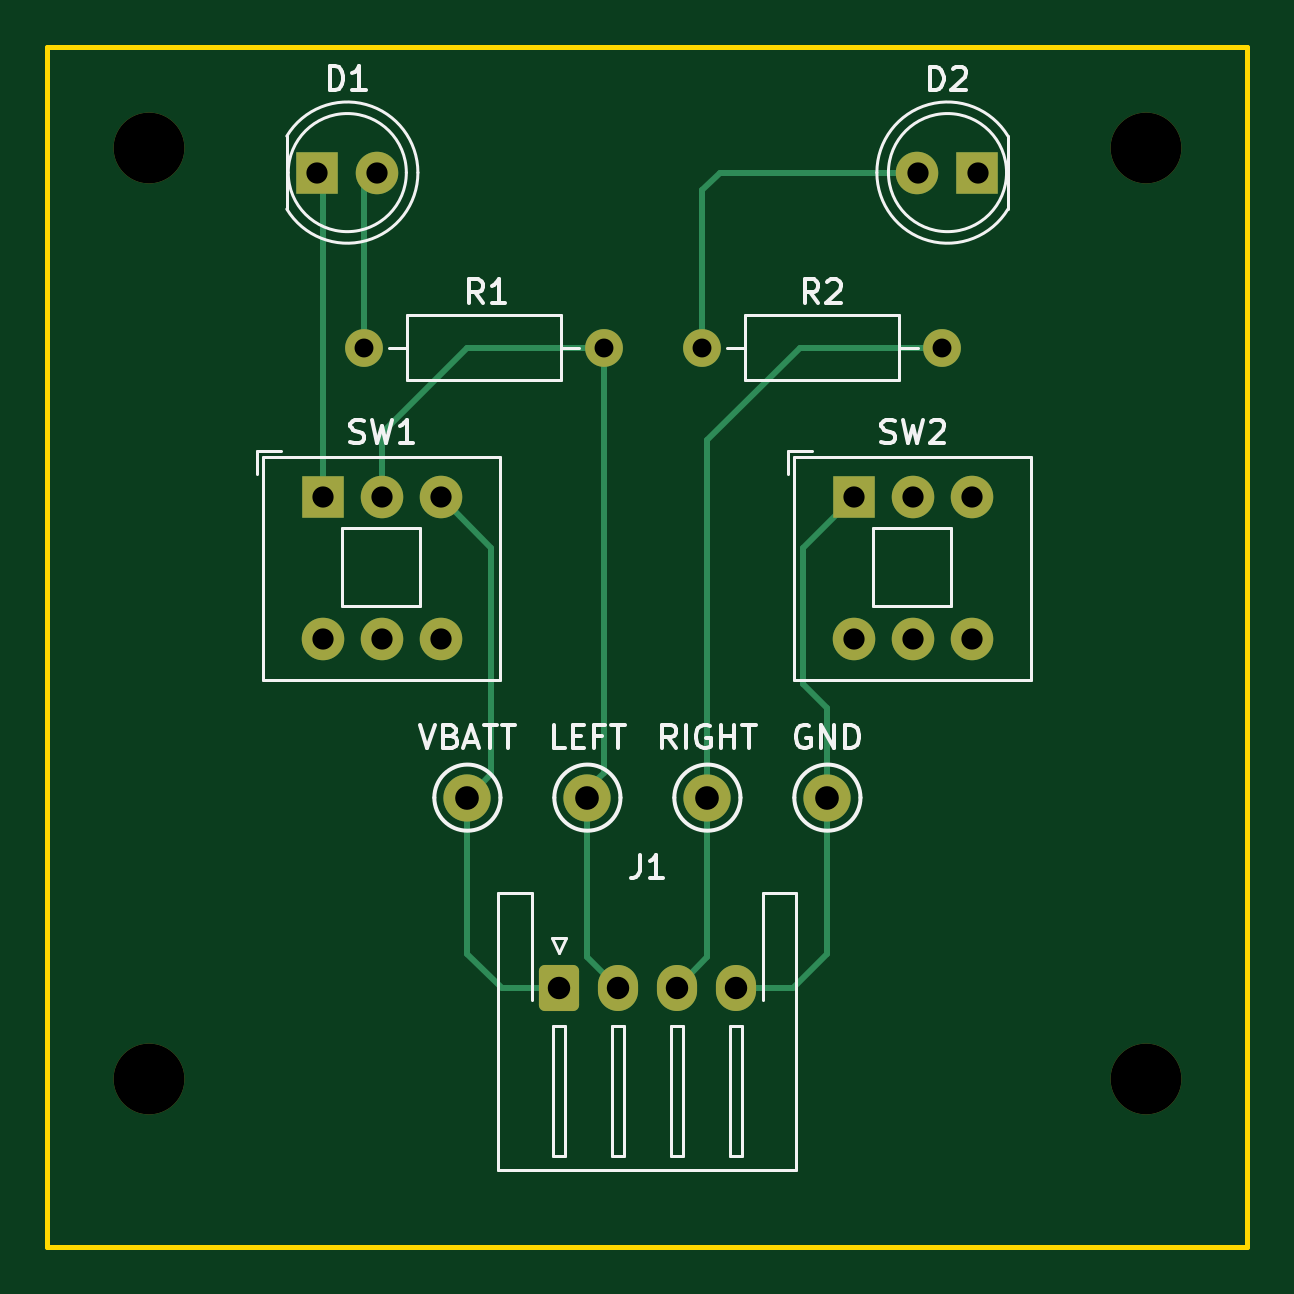
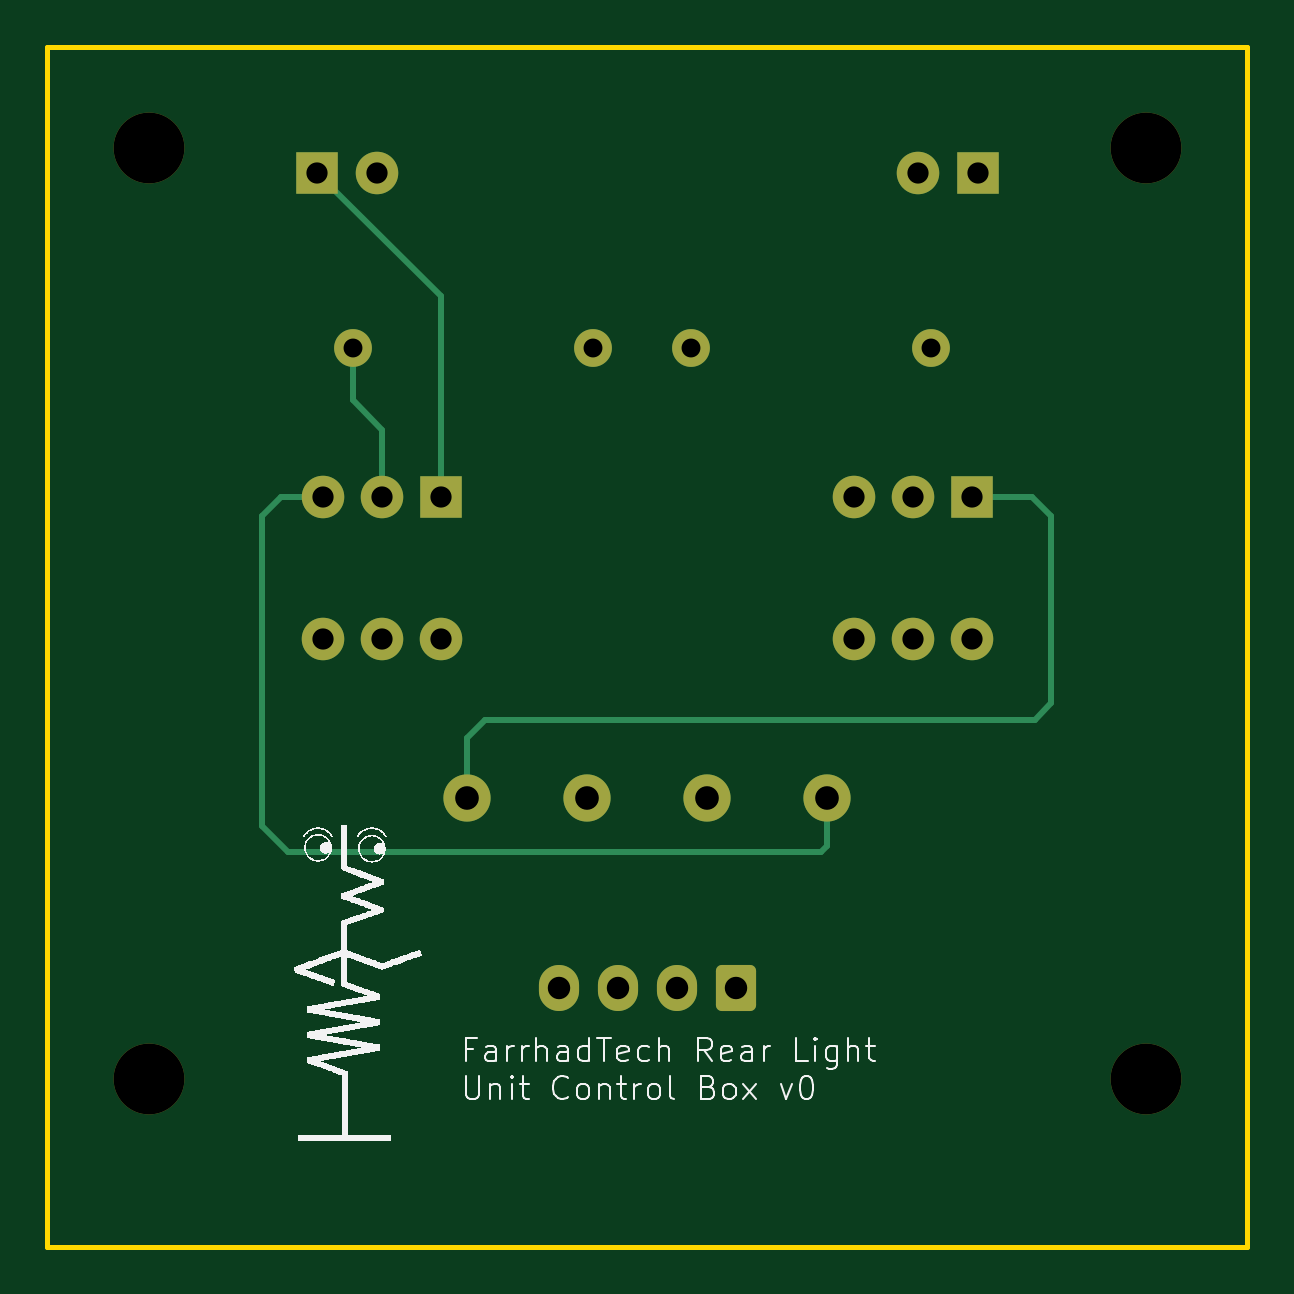
Circuit board: 9 layer files. Board 50.8 x 50.8 mm.
- bottom_copper: rear_lights_unit_control_box-B_Cu.gbr (4330 bytes)
- bottom_mask: rear_lights_unit_control_box-B_Mask.gbr (2506 bytes)
- bottom_silk: rear_lights_unit_control_box-B_Silkscreen.gbr (53976 bytes)
- outline: rear_lights_unit_control_box-Edge_Cuts.gbr (625 bytes)
- top_copper: rear_lights_unit_control_box-F_Cu.gbr (5189 bytes)
- top_mask: rear_lights_unit_control_box-F_Mask.gbr (2506 bytes)
- top_silk: rear_lights_unit_control_box-F_Silkscreen.gbr (17409 bytes)
- drill: rear_lights_unit_control_box-NPTH.drl (394 bytes)
- drill: rear_lights_unit_control_box-PTH.drl (933 bytes)

=== bottom_copper: rear_lights_unit_control_box-B_Cu.gbr ===
%TF.GenerationSoftware,KiCad,Pcbnew,8.0.8*%
%TF.CreationDate,2025-03-31T22:30:43-04:00*%
%TF.ProjectId,rear_lights_unit_control_box,72656172-5f6c-4696-9768-74735f756e69,0*%
%TF.SameCoordinates,Original*%
%TF.FileFunction,Copper,L2,Bot*%
%TF.FilePolarity,Positive*%
%FSLAX46Y46*%
G04 Gerber Fmt 4.6, Leading zero omitted, Abs format (unit mm)*
G04 Created by KiCad (PCBNEW 8.0.8) date 2025-03-31 22:30:43*
%MOMM*%
%LPD*%
G01*
G04 APERTURE LIST*
G04 Aperture macros list*
%AMRoundRect*
0 Rectangle with rounded corners*
0 $1 Rounding radius*
0 $2 $3 $4 $5 $6 $7 $8 $9 X,Y pos of 4 corners*
0 Add a 4 corners polygon primitive as box body*
4,1,4,$2,$3,$4,$5,$6,$7,$8,$9,$2,$3,0*
0 Add four circle primitives for the rounded corners*
1,1,$1+$1,$2,$3*
1,1,$1+$1,$4,$5*
1,1,$1+$1,$6,$7*
1,1,$1+$1,$8,$9*
0 Add four rect primitives between the rounded corners*
20,1,$1+$1,$2,$3,$4,$5,0*
20,1,$1+$1,$4,$5,$6,$7,0*
20,1,$1+$1,$6,$7,$8,$9,0*
20,1,$1+$1,$8,$9,$2,$3,0*%
G04 Aperture macros list end*
%TA.AperFunction,ComponentPad*%
%ADD10C,1.600000*%
%TD*%
%TA.AperFunction,ComponentPad*%
%ADD11O,1.600000X1.600000*%
%TD*%
%TA.AperFunction,ComponentPad*%
%ADD12C,2.000000*%
%TD*%
%TA.AperFunction,ComponentPad*%
%ADD13R,1.800000X1.800000*%
%TD*%
%TA.AperFunction,ComponentPad*%
%ADD14C,1.800000*%
%TD*%
%TA.AperFunction,ComponentPad*%
%ADD15RoundRect,0.250000X-0.600000X-0.725000X0.600000X-0.725000X0.600000X0.725000X-0.600000X0.725000X0*%
%TD*%
%TA.AperFunction,ComponentPad*%
%ADD16O,1.700000X1.950000*%
%TD*%
%TA.AperFunction,Conductor*%
%ADD17C,0.254000*%
%TD*%
G04 APERTURE END LIST*
D10*
%TO.P,R1,1*%
%TO.N,LEFT_TURN_EN*%
X125160000Y-63540000D03*
D11*
%TO.P,R1,2*%
%TO.N,Net-(D1-A)*%
X115000000Y-63540000D03*
%TD*%
D12*
%TO.P,TP2,1,1*%
%TO.N,LEFT_TURN_EN*%
X124460000Y-82594000D03*
%TD*%
D13*
%TO.P,SW1,1,A*%
%TO.N,GND*%
X113260000Y-69881300D03*
D14*
%TO.P,SW1,2,B*%
%TO.N,LEFT_TURN_EN*%
X115760000Y-69881300D03*
%TO.P,SW1,3,C*%
%TO.N,V_OUT*%
X118260000Y-69881300D03*
%TO.P,SW1,4*%
%TO.N,N/C*%
X113260000Y-75881300D03*
%TO.P,SW1,5*%
X115760000Y-75881300D03*
%TO.P,SW1,6*%
X118260000Y-75881300D03*
%TD*%
D12*
%TO.P,TP4,1,1*%
%TO.N,GND*%
X134620000Y-82594000D03*
%TD*%
D10*
%TO.P,R2,1*%
%TO.N,RIGHT_TURN_EN*%
X139480000Y-63540000D03*
D11*
%TO.P,R2,2*%
%TO.N,Net-(D2-A)*%
X129320000Y-63540000D03*
%TD*%
D13*
%TO.P,D1,1,K*%
%TO.N,GND*%
X113025000Y-56134000D03*
D14*
%TO.P,D1,2,A*%
%TO.N,Net-(D1-A)*%
X115565000Y-56134000D03*
%TD*%
D13*
%TO.P,D2,1,K*%
%TO.N,GND*%
X140974000Y-56134000D03*
D14*
%TO.P,D2,2,A*%
%TO.N,Net-(D2-A)*%
X138434000Y-56134000D03*
%TD*%
D12*
%TO.P,TP1,1,1*%
%TO.N,V_OUT*%
X119380000Y-82594000D03*
%TD*%
D13*
%TO.P,SW2,1,A*%
%TO.N,GND*%
X135740000Y-69881300D03*
D14*
%TO.P,SW2,2,B*%
%TO.N,RIGHT_TURN_EN*%
X138240000Y-69881300D03*
%TO.P,SW2,3,C*%
%TO.N,V_OUT*%
X140740000Y-69881300D03*
%TO.P,SW2,4*%
%TO.N,N/C*%
X135740000Y-75881300D03*
%TO.P,SW2,5*%
X138240000Y-75881300D03*
%TO.P,SW2,6*%
X140740000Y-75881300D03*
%TD*%
D15*
%TO.P,J1,1,Pin_1*%
%TO.N,V_OUT*%
X123250000Y-90650000D03*
D16*
%TO.P,J1,2,Pin_2*%
%TO.N,LEFT_TURN_EN*%
X125750000Y-90650000D03*
%TO.P,J1,3,Pin_3*%
%TO.N,RIGHT_TURN_EN*%
X128250000Y-90650000D03*
%TO.P,J1,4,Pin_4*%
%TO.N,GND*%
X130750000Y-90650000D03*
%TD*%
D12*
%TO.P,TP3,1,1*%
%TO.N,RIGHT_TURN_EN*%
X129540000Y-82594000D03*
%TD*%
D17*
%TO.N,GND*%
X134620000Y-80054000D02*
X133858000Y-79292000D01*
X109900000Y-78600000D02*
X109900000Y-70681300D01*
X133858000Y-79292000D02*
X110592000Y-79292000D01*
X134620000Y-82594000D02*
X134620000Y-80054000D01*
X110700000Y-69881300D02*
X113260000Y-69881300D01*
X135740000Y-61368000D02*
X140974000Y-56134000D01*
X110592000Y-79292000D02*
X109900000Y-78600000D01*
X135740000Y-69881300D02*
X135740000Y-61368000D01*
X109900000Y-70681300D02*
X110700000Y-69881300D01*
%TO.N,V_OUT*%
X142220000Y-84880000D02*
X143300000Y-83800000D01*
X119380000Y-84626000D02*
X119634000Y-84880000D01*
X141300000Y-84880000D02*
X142220000Y-84880000D01*
X142500000Y-69881300D02*
X140740000Y-69881300D01*
X143300000Y-83800000D02*
X143300000Y-70681300D01*
X119634000Y-84880000D02*
X141300000Y-84880000D01*
X143300000Y-70681300D02*
X142500000Y-69881300D01*
X119380000Y-82594000D02*
X119380000Y-84626000D01*
%TO.N,RIGHT_TURN_EN*%
X138240000Y-67020000D02*
X138240000Y-69881300D01*
X139480000Y-63540000D02*
X139480000Y-65780000D01*
X139480000Y-65780000D02*
X138240000Y-67020000D01*
%TD*%
M02*

=== bottom_mask: rear_lights_unit_control_box-B_Mask.gbr (2506 bytes, source withheld) ===
=== bottom_silk: rear_lights_unit_control_box-B_Silkscreen.gbr (53976 bytes, source omitted) ===
=== outline: rear_lights_unit_control_box-Edge_Cuts.gbr ===
%TF.GenerationSoftware,KiCad,Pcbnew,8.0.8*%
%TF.CreationDate,2025-03-27T22:39:19-04:00*%
%TF.ProjectId,rear_lights_unit_control_box,72656172-5f6c-4696-9768-74735f756e69,0*%
%TF.SameCoordinates,Original*%
%TF.FileFunction,Profile,NP*%
%FSLAX46Y46*%
G04 Gerber Fmt 4.6, Leading zero omitted, Abs format (unit mm)*
G04 Created by KiCad (PCBNEW 8.0.8) date 2025-03-27 22:39:19*
%MOMM*%
%LPD*%
G01*
G04 APERTURE LIST*
%TA.AperFunction,Profile*%
%ADD10C,0.200000*%
%TD*%
G04 APERTURE END LIST*
D10*
X101600000Y-50800000D02*
X152400000Y-50800000D01*
X152400000Y-101600000D01*
X101600000Y-101600000D01*
X101600000Y-50800000D01*
M02*

=== top_copper: rear_lights_unit_control_box-F_Cu.gbr ===
%TF.GenerationSoftware,KiCad,Pcbnew,8.0.8*%
%TF.CreationDate,2025-03-31T22:30:43-04:00*%
%TF.ProjectId,rear_lights_unit_control_box,72656172-5f6c-4696-9768-74735f756e69,0*%
%TF.SameCoordinates,Original*%
%TF.FileFunction,Copper,L1,Top*%
%TF.FilePolarity,Positive*%
%FSLAX46Y46*%
G04 Gerber Fmt 4.6, Leading zero omitted, Abs format (unit mm)*
G04 Created by KiCad (PCBNEW 8.0.8) date 2025-03-31 22:30:43*
%MOMM*%
%LPD*%
G01*
G04 APERTURE LIST*
G04 Aperture macros list*
%AMRoundRect*
0 Rectangle with rounded corners*
0 $1 Rounding radius*
0 $2 $3 $4 $5 $6 $7 $8 $9 X,Y pos of 4 corners*
0 Add a 4 corners polygon primitive as box body*
4,1,4,$2,$3,$4,$5,$6,$7,$8,$9,$2,$3,0*
0 Add four circle primitives for the rounded corners*
1,1,$1+$1,$2,$3*
1,1,$1+$1,$4,$5*
1,1,$1+$1,$6,$7*
1,1,$1+$1,$8,$9*
0 Add four rect primitives between the rounded corners*
20,1,$1+$1,$2,$3,$4,$5,0*
20,1,$1+$1,$4,$5,$6,$7,0*
20,1,$1+$1,$6,$7,$8,$9,0*
20,1,$1+$1,$8,$9,$2,$3,0*%
G04 Aperture macros list end*
%TA.AperFunction,ComponentPad*%
%ADD10C,1.600000*%
%TD*%
%TA.AperFunction,ComponentPad*%
%ADD11O,1.600000X1.600000*%
%TD*%
%TA.AperFunction,ComponentPad*%
%ADD12C,2.000000*%
%TD*%
%TA.AperFunction,ComponentPad*%
%ADD13R,1.800000X1.800000*%
%TD*%
%TA.AperFunction,ComponentPad*%
%ADD14C,1.800000*%
%TD*%
%TA.AperFunction,ComponentPad*%
%ADD15RoundRect,0.250000X-0.600000X-0.725000X0.600000X-0.725000X0.600000X0.725000X-0.600000X0.725000X0*%
%TD*%
%TA.AperFunction,ComponentPad*%
%ADD16O,1.700000X1.950000*%
%TD*%
%TA.AperFunction,Conductor*%
%ADD17C,0.254000*%
%TD*%
G04 APERTURE END LIST*
D10*
%TO.P,R1,1*%
%TO.N,LEFT_TURN_EN*%
X125160000Y-63540000D03*
D11*
%TO.P,R1,2*%
%TO.N,Net-(D1-A)*%
X115000000Y-63540000D03*
%TD*%
D12*
%TO.P,TP2,1,1*%
%TO.N,LEFT_TURN_EN*%
X124460000Y-82594000D03*
%TD*%
D13*
%TO.P,SW1,1,A*%
%TO.N,GND*%
X113260000Y-69881300D03*
D14*
%TO.P,SW1,2,B*%
%TO.N,LEFT_TURN_EN*%
X115760000Y-69881300D03*
%TO.P,SW1,3,C*%
%TO.N,V_OUT*%
X118260000Y-69881300D03*
%TO.P,SW1,4*%
%TO.N,N/C*%
X113260000Y-75881300D03*
%TO.P,SW1,5*%
X115760000Y-75881300D03*
%TO.P,SW1,6*%
X118260000Y-75881300D03*
%TD*%
D12*
%TO.P,TP4,1,1*%
%TO.N,GND*%
X134620000Y-82594000D03*
%TD*%
D10*
%TO.P,R2,1*%
%TO.N,RIGHT_TURN_EN*%
X139480000Y-63540000D03*
D11*
%TO.P,R2,2*%
%TO.N,Net-(D2-A)*%
X129320000Y-63540000D03*
%TD*%
D13*
%TO.P,D1,1,K*%
%TO.N,GND*%
X113025000Y-56134000D03*
D14*
%TO.P,D1,2,A*%
%TO.N,Net-(D1-A)*%
X115565000Y-56134000D03*
%TD*%
D13*
%TO.P,D2,1,K*%
%TO.N,GND*%
X140974000Y-56134000D03*
D14*
%TO.P,D2,2,A*%
%TO.N,Net-(D2-A)*%
X138434000Y-56134000D03*
%TD*%
D12*
%TO.P,TP1,1,1*%
%TO.N,V_OUT*%
X119380000Y-82594000D03*
%TD*%
D13*
%TO.P,SW2,1,A*%
%TO.N,GND*%
X135740000Y-69881300D03*
D14*
%TO.P,SW2,2,B*%
%TO.N,RIGHT_TURN_EN*%
X138240000Y-69881300D03*
%TO.P,SW2,3,C*%
%TO.N,V_OUT*%
X140740000Y-69881300D03*
%TO.P,SW2,4*%
%TO.N,N/C*%
X135740000Y-75881300D03*
%TO.P,SW2,5*%
X138240000Y-75881300D03*
%TO.P,SW2,6*%
X140740000Y-75881300D03*
%TD*%
D15*
%TO.P,J1,1,Pin_1*%
%TO.N,V_OUT*%
X123250000Y-90650000D03*
D16*
%TO.P,J1,2,Pin_2*%
%TO.N,LEFT_TURN_EN*%
X125750000Y-90650000D03*
%TO.P,J1,3,Pin_3*%
%TO.N,RIGHT_TURN_EN*%
X128250000Y-90650000D03*
%TO.P,J1,4,Pin_4*%
%TO.N,GND*%
X130750000Y-90650000D03*
%TD*%
D12*
%TO.P,TP3,1,1*%
%TO.N,RIGHT_TURN_EN*%
X129540000Y-82594000D03*
%TD*%
D17*
%TO.N,Net-(D1-A)*%
X115000000Y-56699000D02*
X115565000Y-56134000D01*
X115000000Y-63540000D02*
X115000000Y-56699000D01*
%TO.N,GND*%
X134620000Y-89198000D02*
X134620000Y-82594000D01*
X113260000Y-56369000D02*
X113025000Y-56134000D01*
X134620000Y-82594000D02*
X134620000Y-78784000D01*
X134620000Y-78784000D02*
X133604000Y-77768000D01*
X133168000Y-90650000D02*
X134620000Y-89198000D01*
X113025000Y-56134000D02*
X113030000Y-56134000D01*
X133604000Y-72017300D02*
X135740000Y-69881300D01*
X133604000Y-77768000D02*
X133604000Y-72017300D01*
X130750000Y-90650000D02*
X133168000Y-90650000D01*
X113260000Y-69881300D02*
X113260000Y-56369000D01*
%TO.N,Net-(D2-A)*%
X129320000Y-56880000D02*
X130066000Y-56134000D01*
X129320000Y-63540000D02*
X129320000Y-56880000D01*
X138434000Y-56134000D02*
X130066000Y-56134000D01*
%TO.N,V_OUT*%
X120832000Y-90650000D02*
X119380000Y-89198000D01*
X119370000Y-82584000D02*
X119380000Y-82594000D01*
X119380000Y-89198000D02*
X119380000Y-82594000D01*
X119380000Y-82594000D02*
X119406000Y-82594000D01*
X120400000Y-72021300D02*
X118260000Y-69881300D01*
X120400000Y-81600000D02*
X120400000Y-72021300D01*
X123250000Y-90650000D02*
X120832000Y-90650000D01*
X119406000Y-82594000D02*
X120400000Y-81600000D01*
%TO.N,LEFT_TURN_EN*%
X124460000Y-82240000D02*
X125160000Y-81540000D01*
X125160000Y-81540000D02*
X125160000Y-63540000D01*
X119360000Y-63540000D02*
X125160000Y-63540000D01*
X115760000Y-67140000D02*
X119360000Y-63540000D01*
X124460000Y-82594000D02*
X124460000Y-89360000D01*
X124460000Y-82594000D02*
X124460000Y-82240000D01*
X124460000Y-89360000D02*
X125750000Y-90650000D01*
X115760000Y-69881300D02*
X115760000Y-67140000D01*
%TO.N,RIGHT_TURN_EN*%
X129540000Y-82594000D02*
X129540000Y-89360000D01*
X129540000Y-67460000D02*
X129540000Y-82594000D01*
X133460000Y-63540000D02*
X129540000Y-67460000D01*
X139480000Y-63540000D02*
X133460000Y-63540000D01*
X129540000Y-89360000D02*
X128250000Y-90650000D01*
%TD*%
M02*

=== top_mask: rear_lights_unit_control_box-F_Mask.gbr (2506 bytes, source withheld) ===
=== top_silk: rear_lights_unit_control_box-F_Silkscreen.gbr (17409 bytes, source omitted) ===
=== drill: rear_lights_unit_control_box-NPTH.drl ===
M48
; DRILL file {KiCad 8.0.8} date 2025-03-31T22:30:46-0400
; FORMAT={-:-/ absolute / inch / decimal}
; #@! TF.CreationDate,2025-03-31T22:30:46-04:00
; #@! TF.GenerationSoftware,Kicad,Pcbnew,8.0.8
; #@! TF.FileFunction,NonPlated,1,2,NPTH
FMAT,2
INCH
; #@! TA.AperFunction,NonPlated,NPTH,ComponentDrill
T1C0.1181
%
G90
G05
T1
X4.1693Y-2.1693
X4.1693Y-3.7205
X5.8307Y-2.1693
X5.8307Y-3.7205
M30

=== drill: rear_lights_unit_control_box-PTH.drl ===
M48
; DRILL file {KiCad 8.0.8} date 2025-03-31T22:30:46-0400
; FORMAT={-:-/ absolute / inch / decimal}
; #@! TF.CreationDate,2025-03-31T22:30:46-04:00
; #@! TF.GenerationSoftware,Kicad,Pcbnew,8.0.8
; #@! TF.FileFunction,Plated,1,2,PTH
FMAT,2
INCH
; #@! TA.AperFunction,Plated,PTH,ComponentDrill
T1C0.0315
; #@! TA.AperFunction,Plated,PTH,ComponentDrill
T2C0.0354
; #@! TA.AperFunction,Plated,PTH,ComponentDrill
T3C0.0374
; #@! TA.AperFunction,Plated,PTH,ComponentDrill
T4C0.0394
%
G90
G05
T1
X4.5276Y-2.5016
X4.9276Y-2.5016
X5.0913Y-2.5016
X5.4913Y-2.5016
T2
X4.4498Y-2.21
X4.4591Y-2.7512
X4.4591Y-2.9875
X4.5498Y-2.21
X4.5575Y-2.7512
X4.5575Y-2.9875
X4.6559Y-2.7512
X4.6559Y-2.9875
X5.3441Y-2.7512
X5.3441Y-2.9875
X5.4425Y-2.7512
X5.4425Y-2.9875
X5.4502Y-2.21
X5.5409Y-2.7512
X5.5409Y-2.9875
X5.5502Y-2.21
T3
X4.8524Y-3.5689
X4.9508Y-3.5689
X5.0492Y-3.5689
X5.1476Y-3.5689
T4
X4.7Y-3.2517
X4.9Y-3.2517
X5.1Y-3.2517
X5.3Y-3.2517
M30
